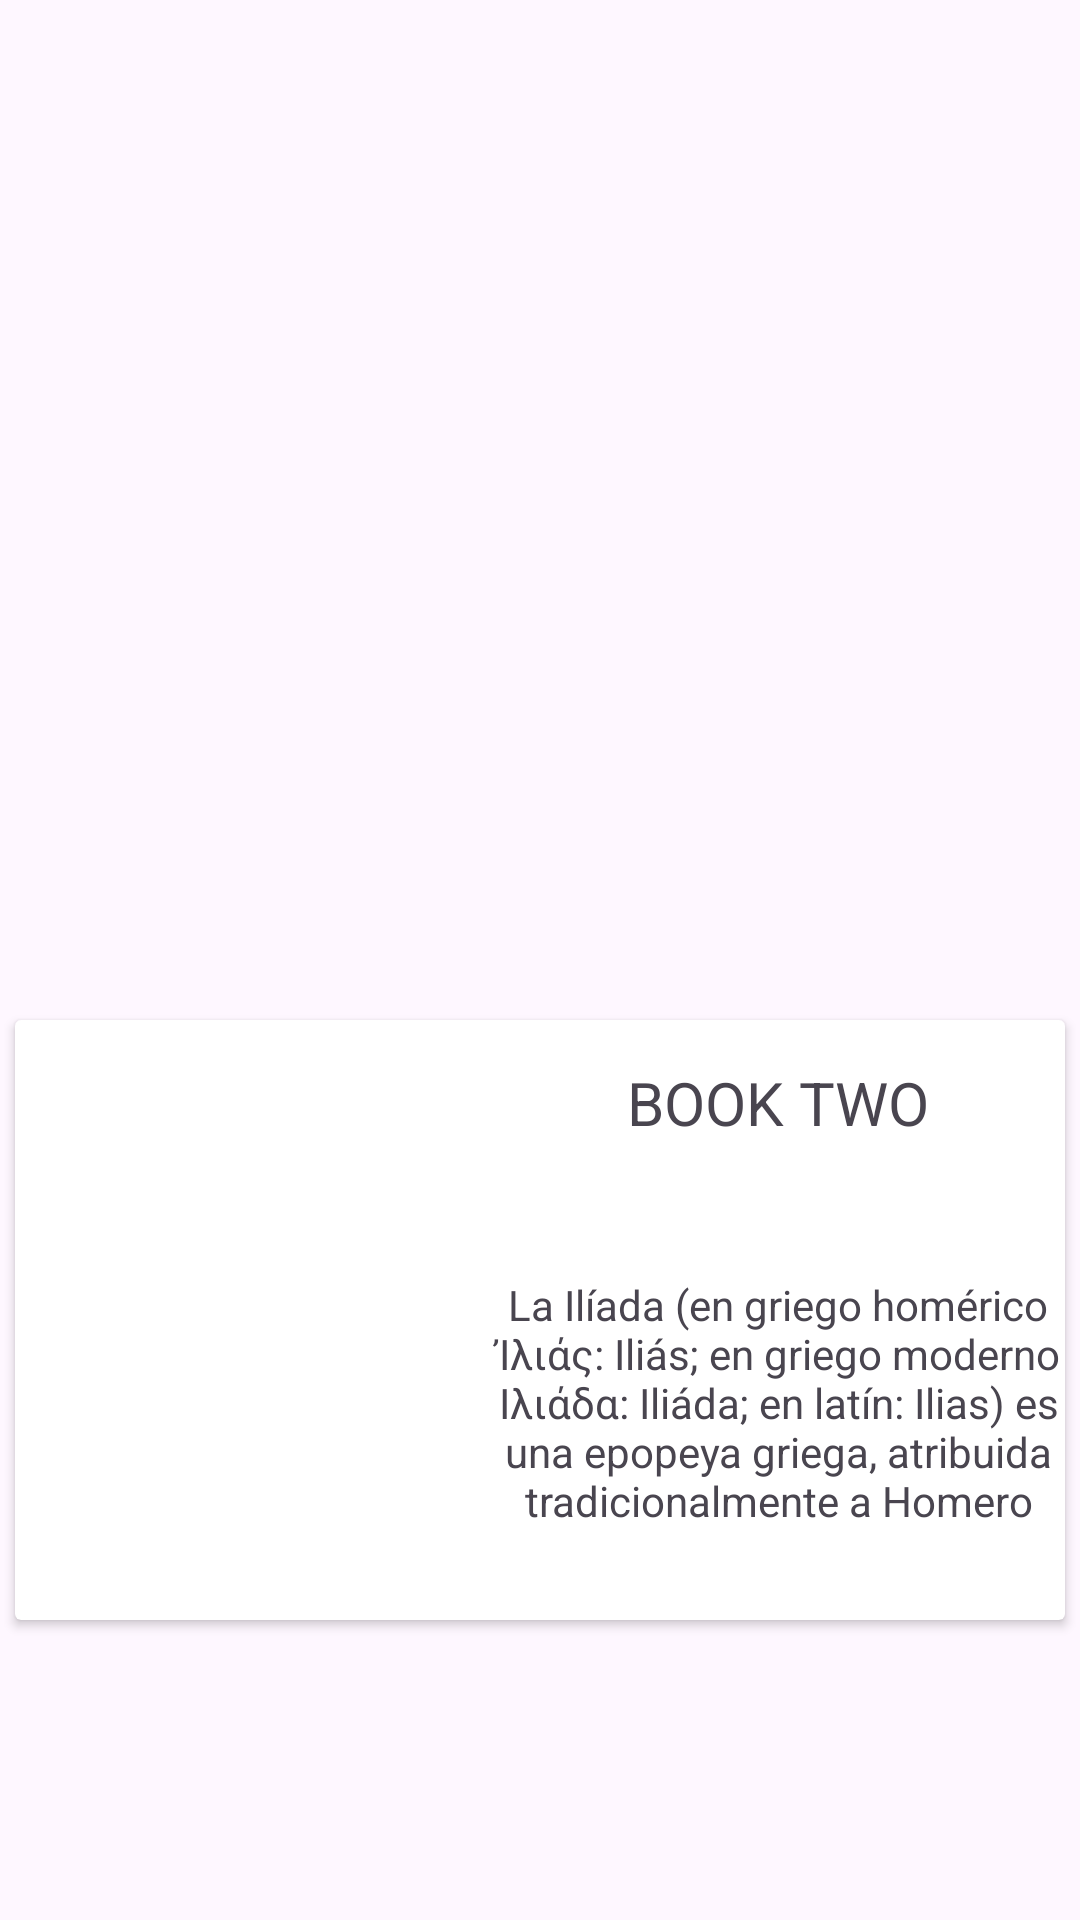

Here is an Android app screen rendered from its layout file. Give the layout XML and the strings, colors and styles it references.
<!-- AndroidManifest.xml: application theme Theme.Repasointerfaces -->
<!-- res/layout/fragment_card2.xml -->
<?xml version="1.0" encoding="utf-8"?>
<FrameLayout xmlns:android="http://schemas.android.com/apk/res/android"
    xmlns:app="http://schemas.android.com/apk/res-auto"
    xmlns:tools="http://schemas.android.com/tools"
    android:layout_width="match_parent"
    android:layout_height="match_parent"
    tools:context=".CardFragment2">

    <androidx.constraintlayout.widget.ConstraintLayout
        android:layout_width="match_parent"
        android:layout_height="match_parent">

        <androidx.cardview.widget.CardView
            android:layout_width="350dp"
            android:layout_height="200dp"
            android:layout_marginBottom="100dp"
            app:layout_constraintBottom_toBottomOf="parent"
            app:layout_constraintEnd_toEndOf="parent"
            app:layout_constraintStart_toStartOf="parent">

            <LinearLayout
                android:layout_width="match_parent"
                android:layout_height="match_parent"
                android:orientation="horizontal">

                <ImageView
                    android:id="@+id/imageView"
                    android:layout_width="318dp"
                    android:layout_height="match_parent"
                    android:layout_weight="1"
                    android:src="@drawable/la_iliada" />

                <LinearLayout
                    android:layout_width="match_parent"
                    android:layout_height="match_parent"
                    android:layout_weight="1"
                    android:orientation="vertical">

                    <TextView
                        android:id="@+id/textView2"
                        android:layout_width="match_parent"
                        android:layout_height="wrap_content"
                        android:layout_weight="1"
                        android:gravity="center"
                        android:text="BOOK TWO"
                        android:textSize="20sp" />

                    <TextView
                        android:id="@+id/textView"
                        android:layout_width="match_parent"
                        android:layout_height="117dp"
                        android:layout_weight="1"
                        android:gravity="center"
                        android:text="La Ilíada (en griego homérico Ἰλιάς: Iliás; en griego moderno Ιλιάδα: Iliáda; en latín: Ilias) es una epopeya griega, atribuida tradicionalmente a Homero" />
                </LinearLayout>

            </LinearLayout>
        </androidx.cardview.widget.CardView>
    </androidx.constraintlayout.widget.ConstraintLayout>

</FrameLayout>
<!-- resources referenced by this layout -->
<resources>
  <style name="Theme.Repasointerfaces" parent="Base.Theme.Repasointerfaces" />
  <style name="Base.Theme.Repasointerfaces" parent="Theme.Material3.DayNight.NoActionBar">
          
          
      </style>
</resources>
